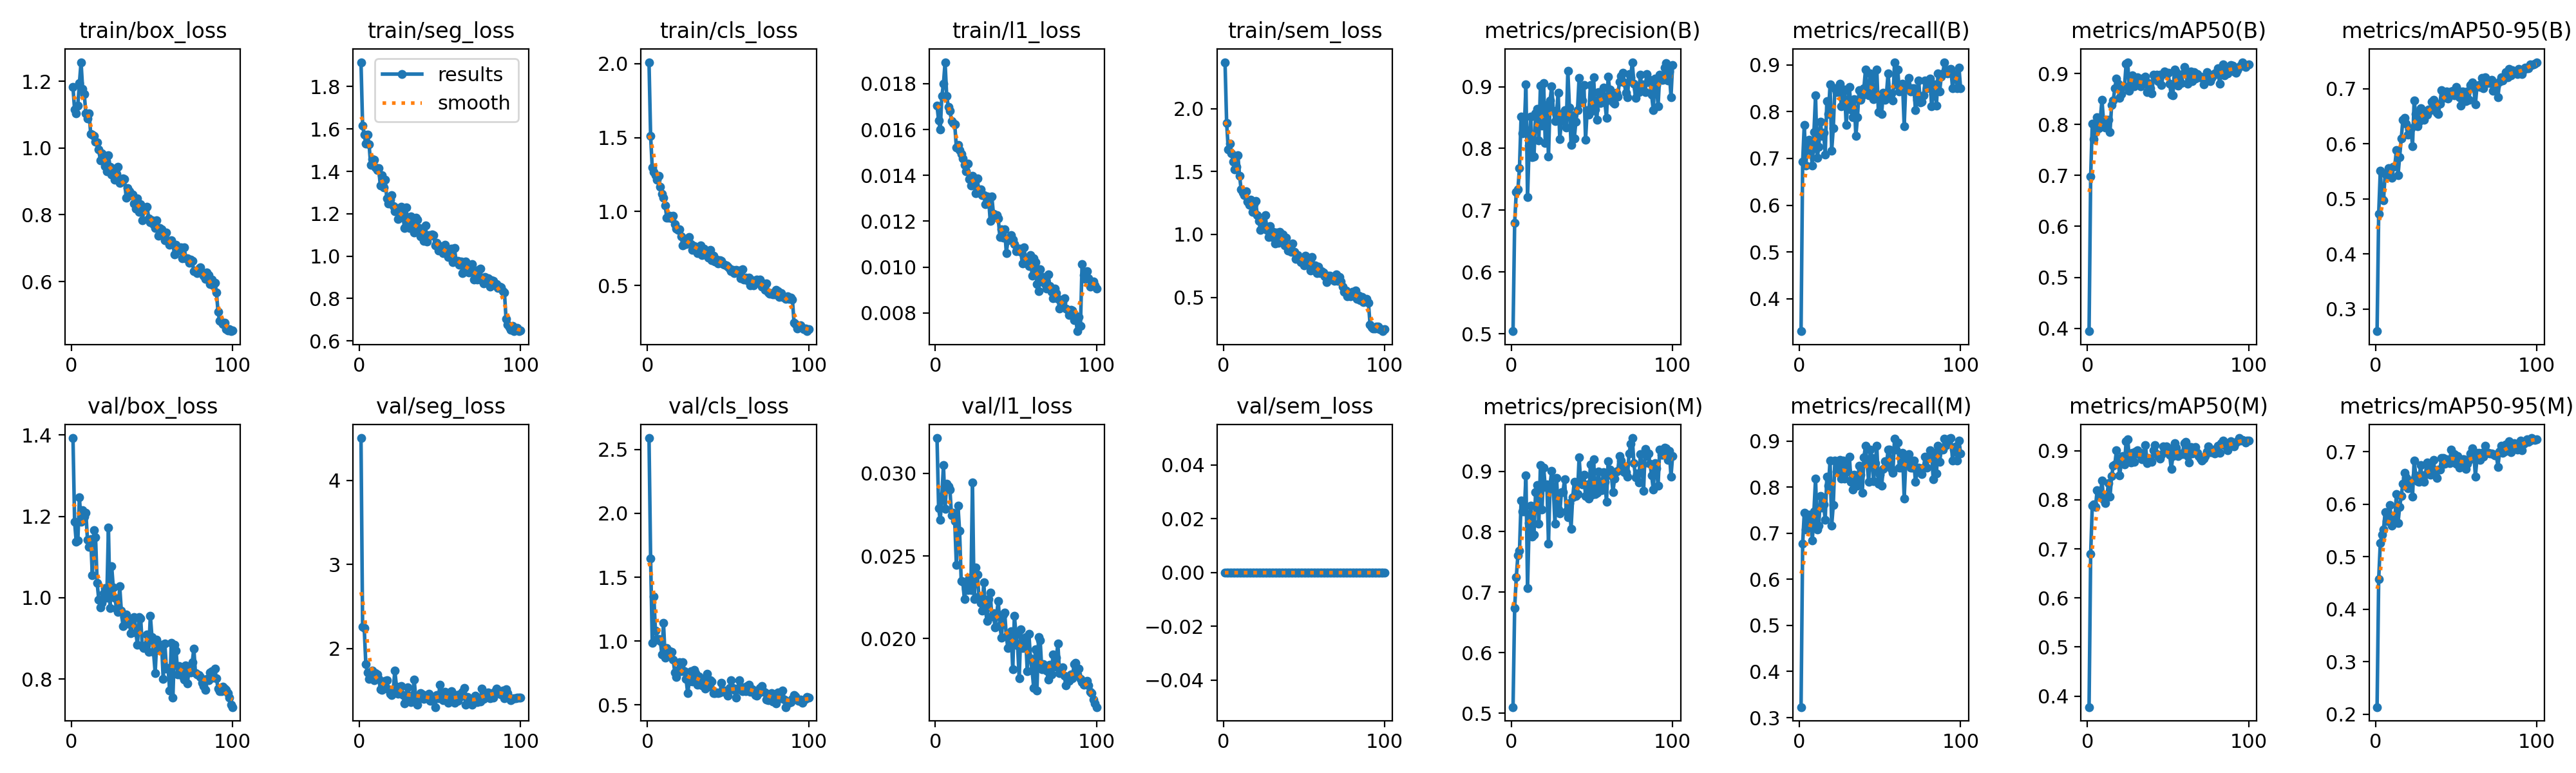

Values plotted in this chart, from the file beside it:
epoch, time, train/box_loss, train/seg_loss, train/cls_loss, train/l1_loss, train/sem_loss, metrics/precision(B), metrics/recall(B), metrics/mAP50(B), metrics/mAP50-95(B), metrics/precision(M), metrics/recall(M), metrics/mAP50(M), metrics/mAP50-95(M), val/box_loss, val/seg_loss, val/cls_loss, val/l1_loss, val/sem_loss, lr/pg0, lr/pg1, lr/pg2
1, 66.86, 1.182, 1.915, 2.01, 0.01703, 2.369, 0.5041, 0.3307, 0.3943, 0.2595, 0.5099, 0.3228, 0.3777, 0.2136, 1.393, 4.502, 2.59, 0.03214, 0, 0.0001982, 0.0001982, 0.08038
2, 134.2, 1.115, 1.616, 1.512, 0.0164, 1.887, 0.679, 0.6929, 0.6978, 0.4725, 0.6733, 0.6772, 0.6898, 0.457, 1.187, 2.259, 1.647, 0.02788, 0, 0.0003942, 0.0003942, 0.06058
3, 202, 1.104, 1.573, 1.298, 0.01601, 1.677, 0.73, 0.7716, 0.8022, 0.5507, 0.7244, 0.745, 0.7886, 0.5256, 1.138, 2.245, 0.9877, 0.02718, 0, 0.0005863, 0.0005863, 0.04077
4, 270.2, 1.128, 1.53, 1.269, 0.01747, 1.723, 0.7334, 0.685, 0.7716, 0.4996, 0.7608, 0.7087, 0.7909, 0.5422, 1.14, 1.811, 1.349, 0.02863, 0, 0.0007745, 0.0007745, 0.02096
5, 338, 1.195, 1.573, 1.247, 0.01799, 1.647, 0.7682, 0.7323, 0.7851, 0.4974, 0.7682, 0.7323, 0.7852, 0.5518, 1.247, 1.717, 1.08, 0.03051, 0, 0.0009587, 0.0009587, 0.00114
6, 405.8, 1.257, 1.529, 1.216, 0.01894, 1.577, 0.8518, 0.7402, 0.8142, 0.5453, 0.8518, 0.7402, 0.8193, 0.5852, 1.186, 1.636, 1.017, 0.02786, 0, 0.0009505, 0.0009505, 0.0009505
7, 473.5, 1.177, 1.43, 1.244, 0.01747, 1.518, 0.8249, 0.7165, 0.7933, 0.5447, 0.834, 0.7244, 0.8143, 0.5672, 1.215, 1.684, 1.018, 0.02939, 0, 0.0009406, 0.0009406, 0.0009406
8, 541.4, 1.161, 1.458, 1.168, 0.01699, 1.537, 0.8331, 0.685, 0.8116, 0.5563, 0.8331, 0.685, 0.8082, 0.5741, 1.2, 1.741, 1.002, 0.02922, 0, 0.0009307, 0.0009307, 0.0009307
9, 609.1, 1.104, 1.456, 1.121, 0.01683, 1.629, 0.9034, 0.7559, 0.8486, 0.5474, 0.8935, 0.748, 0.8395, 0.5981, 1.209, 1.626, 0.8941, 0.02903, 0, 0.0009208, 0.0009208, 0.0009208
10, 677.1, 1.089, 1.419, 1.093, 0.01638, 1.467, 0.7207, 0.8347, 0.805, 0.5382, 0.7071, 0.8189, 0.8013, 0.5589, 1.142, 1.706, 1.141, 0.02747, 0, 0.0009109, 0.0009109, 0.0009109
11, 744.8, 1.104, 1.407, 1.042, 0.01629, 1.357, 0.8051, 0.7008, 0.7939, 0.5587, 0.8142, 0.7087, 0.7936, 0.5697, 1.124, 1.689, 0.8722, 0.02761, 0, 0.000901, 0.000901, 0.000901
12, 812.6, 1.043, 1.414, 0.9607, 0.01623, 1.331, 0.852, 0.7244, 0.8087, 0.5599, 0.8427, 0.7165, 0.8053, 0.5712, 1.145, 1.641, 0.9435, 0.0271, 0, 0.0008911, 0.0008911, 0.0008911
13, 880.4, 1.041, 1.333, 0.959, 0.01522, 1.31, 0.7855, 0.7787, 0.8088, 0.5884, 0.7922, 0.7804, 0.8338, 0.6197, 1.056, 1.52, 0.9238, 0.02446, 0, 0.0008812, 0.0008812, 0.0008812
14, 948.3, 1.036, 1.381, 0.9699, 0.01534, 1.343, 0.7869, 0.748, 0.7848, 0.5431, 0.7951, 0.7559, 0.8059, 0.5642, 1.166, 1.505, 0.9191, 0.02805, 0, 0.0008713, 0.0008713, 0.0008713
15, 1016, 1.019, 1.323, 0.9525, 0.0151, 1.262, 0.857, 0.7552, 0.8386, 0.5764, 0.8659, 0.7624, 0.8478, 0.5944, 1.149, 1.593, 0.9134, 0.02652, 0, 0.0008614, 0.0008614, 0.0008614
16, 1084, 1.018, 1.361, 0.9711, 0.01494, 1.237, 0.8643, 0.7087, 0.8474, 0.6093, 0.8769, 0.7295, 0.8692, 0.6155, 1.036, 1.617, 0.856, 0.0235, 0, 0.0008515, 0.0008515, 0.0008515
17, 1152, 0.9952, 1.273, 0.9144, 0.01473, 1.274, 0.8132, 0.8225, 0.8712, 0.6433, 0.8132, 0.8225, 0.8724, 0.6385, 0.9955, 1.625, 0.7542, 0.02345, 0, 0.0008416, 0.0008416, 0.0008416
18, 1220, 0.9632, 1.249, 0.8862, 0.01445, 1.179, 0.9018, 0.7952, 0.8898, 0.6474, 0.9107, 0.8028, 0.9004, 0.6594, 0.976, 1.52, 0.7198, 0.02238, 0, 0.0008317, 0.0008317, 0.0008317
19, 1288, 0.9841, 1.266, 0.8768, 0.01417, 1.238, 0.8368, 0.8583, 0.8801, 0.6363, 0.8368, 0.8583, 0.881, 0.6507, 0.9872, 1.464, 0.775, 0.02302, 0, 0.0008218, 0.0008218, 0.0008218
20, 1356, 0.9783, 1.288, 0.8797, 0.0145, 1.267, 0.9063, 0.7165, 0.8526, 0.6163, 0.9063, 0.7165, 0.85, 0.6303, 1.011, 1.447, 0.8345, 0.02293, 0, 0.0008119, 0.0008119, 0.0008119
21, 1423, 0.9461, 1.237, 0.8333, 0.01384, 1.154, 0.8085, 0.7648, 0.8601, 0.626, 0.8736, 0.7617, 0.8754, 0.6316, 1.024, 1.496, 0.7644, 0.0237, 0, 0.000802, 0.000802, 0.000802
22, 1491, 0.9301, 1.21, 0.7731, 0.01355, 1.11, 0.8701, 0.8504, 0.8752, 0.6289, 0.8782, 0.8583, 0.8887, 0.6447, 1, 1.741, 0.8359, 0.02294, 0, 0.0007921, 0.0007921, 0.0007921
23, 1559, 0.9785, 1.225, 0.8005, 0.01399, 1.038, 0.7865, 0.8412, 0.8745, 0.5961, 0.7804, 0.8347, 0.8718, 0.6145, 1.172, 1.548, 0.766, 0.02944, 0, 0.0007822, 0.0007822, 0.0007822
24, 1627, 0.9434, 1.174, 0.781, 0.01365, 1.073, 0.8781, 0.8505, 0.9195, 0.6783, 0.8781, 0.8505, 0.9189, 0.6823, 0.9746, 1.46, 0.7032, 0.02238, 0, 0.0007723, 0.0007723, 0.0007723
25, 1695, 0.9197, 1.201, 0.8126, 0.01323, 1.068, 0.901, 0.8595, 0.9216, 0.6545, 0.901, 0.8595, 0.9228, 0.655, 1.078, 1.544, 0.592, 0.0243, 0, 0.0007624, 0.0007624, 0.0007624
26, 1762, 0.9375, 1.234, 0.8274, 0.01388, 1.152, 0.8609, 0.811, 0.8664, 0.6324, 0.8712, 0.8189, 0.884, 0.6437, 1.025, 1.555, 0.6853, 0.02389, 0, 0.0007525, 0.0007525, 0.0007525
27, 1830, 0.9054, 1.19, 0.7811, 0.01325, 1.035, 0.8448, 0.8425, 0.8771, 0.6404, 0.8132, 0.8583, 0.8765, 0.6421, 0.9999, 1.45, 0.7652, 0.02254, 0, 0.0007426, 0.0007426, 0.0007426
28, 1898, 0.9216, 1.134, 0.7403, 0.0134, 0.9787, 0.8566, 0.8468, 0.8959, 0.6647, 0.8888, 0.8181, 0.8961, 0.6739, 0.9736, 1.348, 0.6847, 0.02218, 0, 0.0007327, 0.0007327, 0.0007327
29, 1966, 0.9442, 1.231, 0.7658, 0.01313, 1.068, 0.8904, 0.7716, 0.8747, 0.6519, 0.837, 0.8425, 0.8779, 0.6488, 0.9656, 1.432, 0.7756, 0.0217, 0, 0.0007228, 0.0007228, 0.0007228
30, 2033, 0.8962, 1.155, 0.7587, 0.01315, 0.977, 0.815, 0.8189, 0.8861, 0.6441, 0.8306, 0.8347, 0.8985, 0.6418, 1.028, 1.542, 0.7517, 0.0234, 0, 0.0007129, 0.0007129, 0.0007129
31, 2101, 0.9033, 1.133, 0.7189, 0.01274, 1.019, 0.8441, 0.8528, 0.8921, 0.6544, 0.865, 0.8661, 0.9002, 0.6556, 0.9678, 1.401, 0.6581, 0.02181, 0, 0.000703, 0.000703, 0.000703
32, 2169, 0.9083, 1.186, 0.753, 0.01309, 0.9282, 0.8572, 0.8038, 0.8783, 0.6526, 0.8656, 0.8116, 0.8935, 0.6789, 0.9306, 1.36, 0.7252, 0.02107, 0, 0.0006931, 0.0006931, 0.0006931
33, 2237, 0.9073, 1.147, 0.7692, 0.01302, 1.015, 0.862, 0.7874, 0.8754, 0.6618, 0.887, 0.7953, 0.8954, 0.6669, 0.9527, 1.447, 0.7106, 0.0224, 0, 0.0006832, 0.0006832, 0.0006832
34, 2304, 0.8504, 1.111, 0.7074, 0.01202, 0.936, 0.8333, 0.8268, 0.8903, 0.6609, 0.8333, 0.8268, 0.8829, 0.6564, 0.9583, 1.632, 0.652, 0.02279, 0, 0.0006733, 0.0006733, 0.0006733
35, 2372, 0.8806, 1.18, 0.7505, 0.01308, 1.021, 0.9255, 0.748, 0.8868, 0.677, 0.824, 0.8113, 0.8866, 0.6605, 0.9363, 1.407, 0.668, 0.02133, 0, 0.0006634, 0.0006634, 0.0006634
36, 2440, 0.8707, 1.173, 0.7222, 0.01233, 0.987, 0.866, 0.7874, 0.8938, 0.6794, 0.8469, 0.8032, 0.9115, 0.6846, 0.9373, 1.333, 0.63, 0.02155, 0, 0.0006535, 0.0006535, 0.0006535
37, 2508, 0.8588, 1.131, 0.7263, 0.01224, 0.9993, 0.8052, 0.8463, 0.863, 0.6657, 0.8052, 0.8463, 0.8743, 0.6571, 0.9127, 1.424, 0.745, 0.02069, 0, 0.0006436, 0.0006436, 0.0006436
38, 2576, 0.861, 1.093, 0.6884, 0.01227, 0.9136, 0.8534, 0.8253, 0.8817, 0.657, 0.8568, 0.8268, 0.8853, 0.6493, 0.9462, 1.468, 0.6431, 0.02149, 0, 0.0006337, 0.0006337, 0.0006337
39, 2644, 0.8347, 1.115, 0.7394, 0.01212, 0.9757, 0.8164, 0.8347, 0.8718, 0.654, 0.8826, 0.7874, 0.8801, 0.6659, 0.9522, 1.456, 0.6932, 0.02229, 0, 0.0006238, 0.0006238, 0.0006238
40, 2711, 0.8179, 1.072, 0.672, 0.01132, 0.8717, 0.8437, 0.85, 0.8613, 0.6726, 0.8591, 0.8645, 0.8774, 0.6662, 0.9151, 1.4, 0.6853, 0.02079, 0, 0.0006139, 0.0006139, 0.0006139
41, 2779, 0.8499, 1.145, 0.7037, 0.01166, 0.8825, 0.8624, 0.8898, 0.8973, 0.6979, 0.8624, 0.8898, 0.9003, 0.6878, 0.8842, 1.439, 0.5934, 0.02007, 0, 0.000604, 0.000604, 0.000604
42, 2847, 0.8089, 1.068, 0.6643, 0.01127, 0.8632, 0.9146, 0.8431, 0.8932, 0.6837, 0.9231, 0.851, 0.911, 0.6882, 0.9523, 1.408, 0.5909, 0.02145, 0, 0.0005941, 0.0005941, 0.0005941
43, 2915, 0.8314, 1.1, 0.6774, 0.01165, 0.9267, 0.8749, 0.8347, 0.8972, 0.6873, 0.8822, 0.811, 0.8927, 0.6774, 0.9495, 1.461, 0.5978, 0.02158, 0, 0.0005842, 0.0005842, 0.0005842
44, 2983, 0.7844, 1.095, 0.6513, 0.01062, 0.8611, 0.8781, 0.8819, 0.8857, 0.6952, 0.8781, 0.8819, 0.8892, 0.6855, 0.881, 1.381, 0.5944, 0.02015, 0, 0.0005743, 0.0005743, 0.0005743
45, 3050, 0.8139, 1.102, 0.6723, 0.01116, 0.8076, 0.9022, 0.8714, 0.8973, 0.6827, 0.8941, 0.8638, 0.884, 0.6823, 0.876, 1.419, 0.5977, 0.01942, 0, 0.0005644, 0.0005644, 0.0005644
46, 3118, 0.8207, 1.099, 0.6674, 0.01127, 0.8347, 0.814, 0.8269, 0.8774, 0.6902, 0.8586, 0.8125, 0.8923, 0.6775, 0.8827, 1.401, 0.6713, 0.0196, 0, 0.0005545, 0.0005545, 0.0005545
47, 3186, 0.8232, 1.052, 0.6472, 0.0114, 0.8156, 0.862, 0.8362, 0.8995, 0.6952, 0.8782, 0.8519, 0.9093, 0.7037, 0.9098, 1.304, 0.6148, 0.02043, 0, 0.0005446, 0.0005446, 0.0005446
48, 3254, 0.7899, 1.061, 0.6414, 0.0112, 0.7822, 0.8551, 0.8898, 0.9043, 0.6962, 0.8551, 0.8898, 0.9004, 0.6924, 0.8662, 1.447, 0.6128, 0.01814, 0, 0.0005347, 0.0005347, 0.0005347
49, 3321, 0.7783, 1.025, 0.636, 0.011, 0.7941, 0.9022, 0.7988, 0.9009, 0.6879, 0.9112, 0.8076, 0.9087, 0.6948, 0.956, 1.407, 0.5904, 0.0214, 0, 0.0005248, 0.0005248, 0.0005248
50, 3389, 0.7841, 1.049, 0.6288, 0.0107, 0.7567, 0.8608, 0.8277, 0.9014, 0.7032, 0.8608, 0.8277, 0.9042, 0.6764, 0.9039, 1.572, 0.571, 0.02027, 0, 0.0005149, 0.0005149, 0.0005149
51, 3457, 0.7719, 1.042, 0.6165, 0.0108, 0.8322, 0.9148, 0.7953, 0.8797, 0.698, 0.9195, 0.8032, 0.8923, 0.6917, 0.8666, 1.431, 0.6345, 0.0196, 0, 0.000505, 0.000505, 0.000505
52, 3525, 0.7601, 1.014, 0.5968, 0.01081, 0.7975, 0.8626, 0.8403, 0.858, 0.6849, 0.8625, 0.8399, 0.8626, 0.6698, 0.8148, 1.387, 0.6913, 0.01759, 0, 0.0004951, 0.0004951, 0.0004951
53, 3593, 0.7836, 1.053, 0.6062, 0.01066, 0.7968, 0.8466, 0.8254, 0.8569, 0.67, 0.8648, 0.856, 0.8887, 0.6727, 0.8962, 1.483, 0.6313, 0.02056, 0, 0.0004852, 0.0004852, 0.0004852
54, 3660, 0.7378, 1.013, 0.5832, 0.01015, 0.7129, 0.8911, 0.838, 0.908, 0.6951, 0.8995, 0.8459, 0.9149, 0.6857, 0.8709, 1.401, 0.6198, 0.01944, 0, 0.0004753, 0.0004753, 0.0004753
55, 3728, 0.7597, 0.9968, 0.6045, 0.01085, 0.8191, 0.8735, 0.8819, 0.9027, 0.69, 0.8735, 0.8819, 0.9061, 0.685, 0.8783, 1.357, 0.5585, 0.01997, 0, 0.0004654, 0.0004654, 0.0004654
56, 3796, 0.757, 1.017, 0.5903, 0.01027, 0.7561, 0.8826, 0.8347, 0.8759, 0.6771, 0.8682, 0.882, 0.8889, 0.6669, 0.8841, 1.396, 0.6299, 0.02008, 0, 0.0004555, 0.0004555, 0.0004555
57, 3865, 0.7441, 1.035, 0.6006, 0.01016, 0.7535, 0.8988, 0.839, 0.8895, 0.6952, 0.8988, 0.839, 0.8942, 0.6765, 0.8003, 1.49, 0.6954, 0.01803, 0, 0.0004456, 0.0004456, 0.0004456
58, 3933, 0.7229, 0.9703, 0.5515, 0.01005, 0.6927, 0.8745, 0.823, 0.8815, 0.6796, 0.8829, 0.8309, 0.8947, 0.6843, 0.8873, 1.387, 0.6196, 0.02031, 0, 0.0004357, 0.0004357, 0.0004357
59, 4000, 0.7476, 1.038, 0.6115, 0.01051, 0.7446, 0.8492, 0.9055, 0.8984, 0.7072, 0.8492, 0.9055, 0.8932, 0.6959, 0.8254, 1.356, 0.6065, 0.01882, 0, 0.0004258, 0.0004258, 0.0004258
60, 4068, 0.7227, 0.976, 0.5389, 0.00961, 0.6913, 0.9159, 0.8579, 0.9132, 0.7121, 0.9168, 0.8819, 0.9156, 0.7064, 0.8279, 1.447, 0.6404, 0.01808, 0, 0.0004159, 0.0004159, 0.0004159
... 40 more rows
